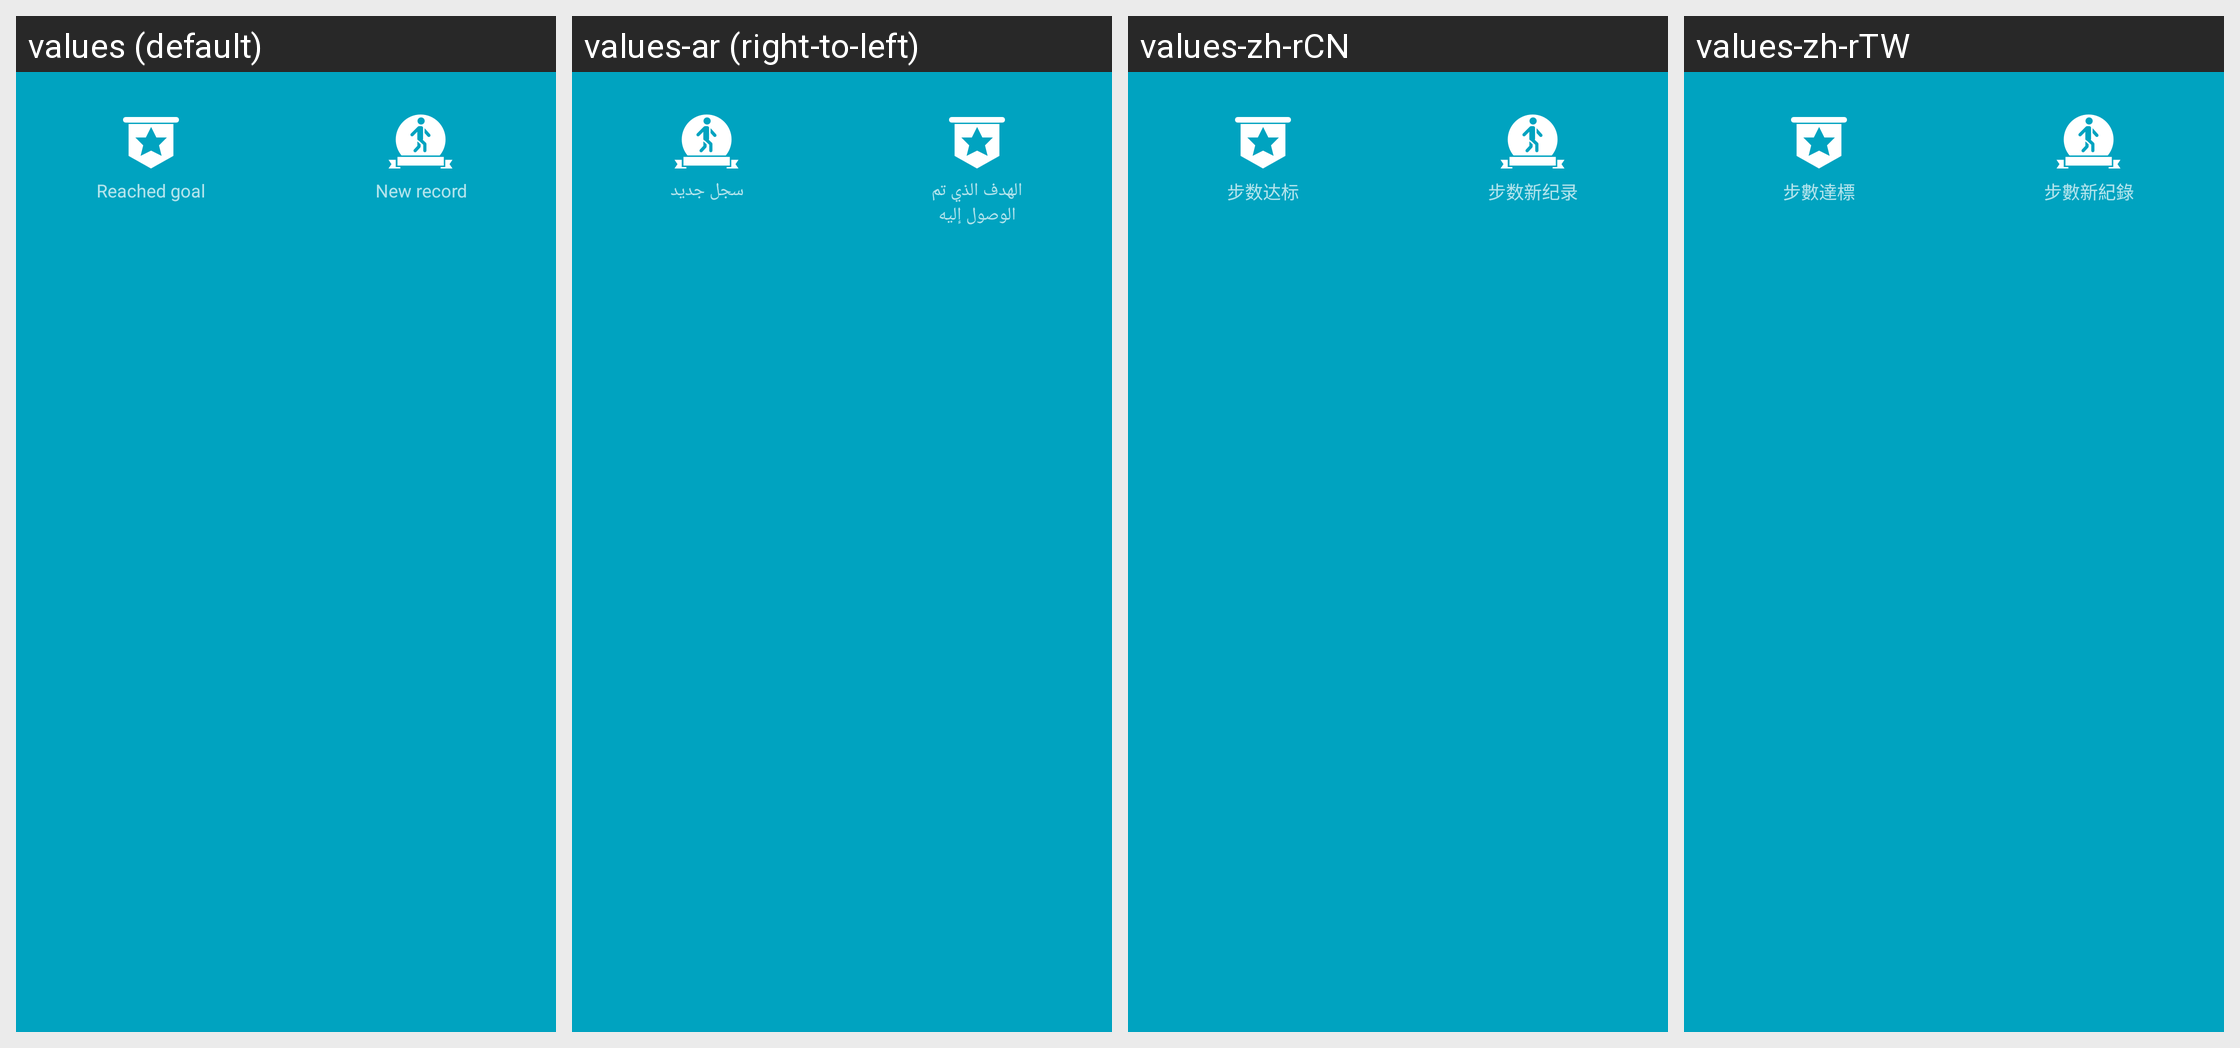

Strings drawn on this Android screen and how each of the app's shown locales translates them:
Android screen res/layout/layout_step_reach_goal_alert.xml rendered under 4 locales, left to right: values (default), values-ar (right-to-left), values-zh-rCN, values-zh-rTW. Device: Nexus 5 (rendered at 1080×1920; each locale shown at half size, 540×960, under a caption strip naming it); theme FullScreenStyle.
Other locales in the repository, not shown: values-af, values-am, values-az-rAZ, values-bn, values-ca, values-cs, values-da, values-de, values-en-rAU, values-en-rGB, values-en-rIN, values-en-rSS, values-es, values-es-rES, values-es-rUS, values-et-rEE, values-eu-rES, values-fa, values-fa-rIR, values-fi, values-fr, values-fr-rCA, values-gl-rES, values-gu, values-gu-rIN, values-ha-rNG, values-hr, values-hu, values-hy-rAM, values-in, values-is-rIS, values-it, values-iw, values-iw-rIL, values-ja, values-ka-rGE, values-kk-rKZ, values-km-rKH, values-kn, values-ko, values-ky-rKG, values-lo-rLA, values-lt, values-lv, values-mk-rMK, values-ml, values-mn-rMN, values-mr, values-ms, values-ms-rMY, values-nb, values-ne-rIN, values-ne-rNP, values-nl, values-or-rIN, values-pa, values-pl, values-pt, values-pt-rBR, values-pt-rPT, values-ro, values-si-rLK, values-sk, values-sl, values-sq-rAL, values-sr, values-sv, values-sw, values-ta, values-te, values-tl, values-tr, values-ur, values-ur-rIN, values-ur-rPK, values-uz-rUZ, values-vi, values-zh-rHK, values-zu.
Strings drawn on this screen, with the default value and each locale's value (text and hints the layout hard-codes, and strings that could not be matched under every locale, appear in the picture but are not listed):

step_reach_goal_text
  values: Reached goal
  values-ar: الهدف الذي تم الوصول إليه
  values-zh-rCN: 步数达标
  values-zh-rTW: 步數達標

step_new_record
  values: New record
  values-ar: سجل جديد
  values-zh-rCN: 步数新纪录
  values-zh-rTW: 步數新紀錄
